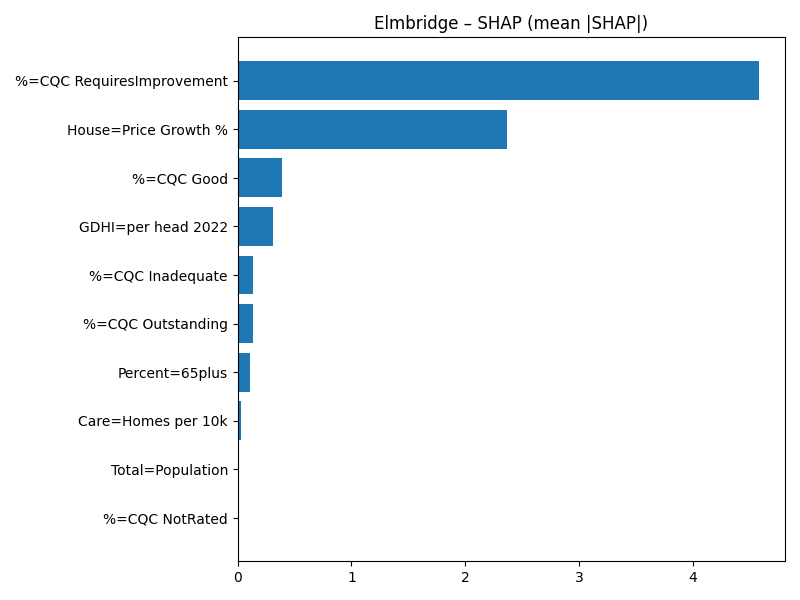

The table this chart was drawn from, first rows:
Term, MeanAbsSHAP, MeanSignedSHAP
%=CQC RequiresImprovement, 4.583, 4.583
House=Price Growth %, 2.368, 2.368
%=CQC Good, 0.3881, -0.3881
GDHI=per head 2022, 0.3076, 0.3076
%=CQC Inadequate, 0.1374, -0.1374
%=CQC Outstanding, 0.1316, 0.1316
Percent=65plus, 0.1093, -0.1093
Care=Homes per 10k, 0.02473, 0.02473
Total=Population, 0.01064, -0.01064
%=CQC NotRated, 0.0, 0.0
